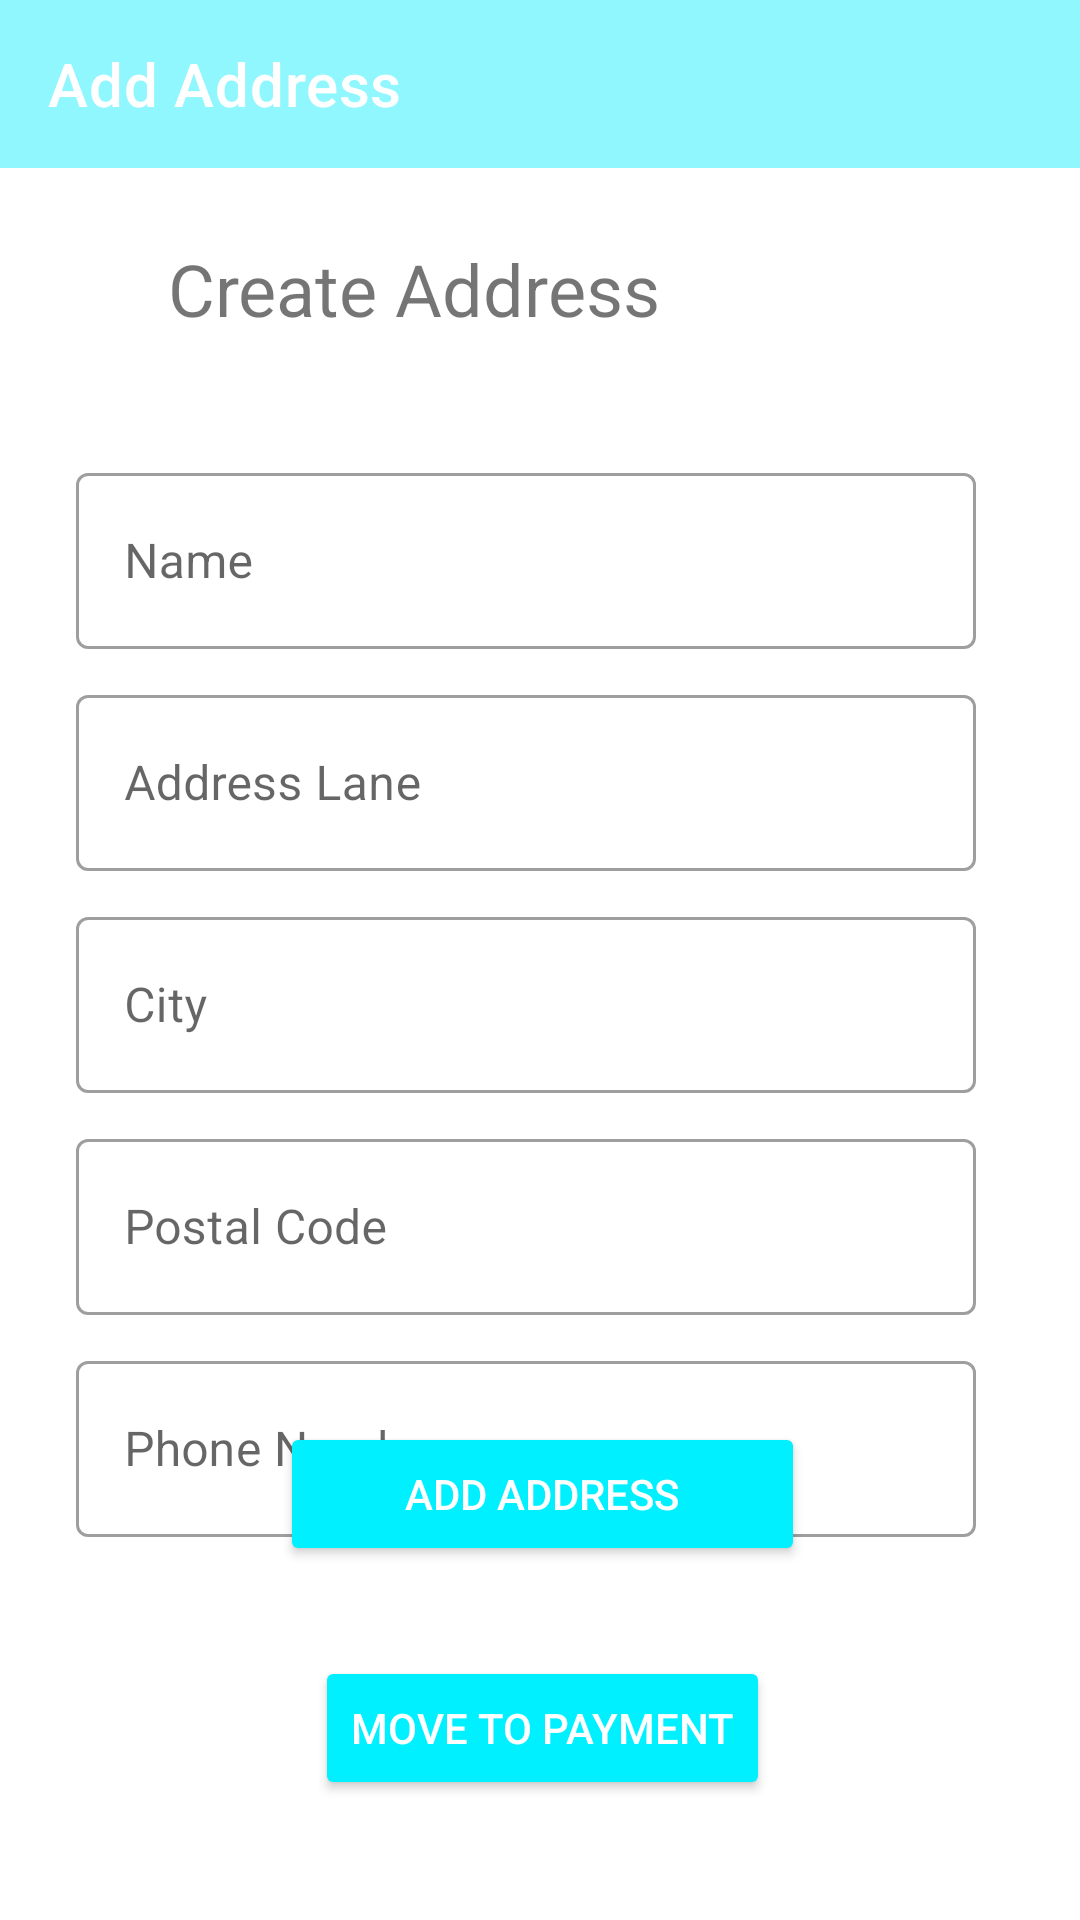

Produce the Android XML layout that renders to this screen, including the resource entries it uses.
<!-- AndroidManifest.xml: application theme Theme.Travellers -->
<!-- res/layout/activity_add_address.xml -->
<?xml version="1.0" encoding="utf-8"?>
<androidx.constraintlayout.widget.ConstraintLayout xmlns:android="http://schemas.android.com/apk/res/android"
    xmlns:app="http://schemas.android.com/apk/res-auto"
    xmlns:tools="http://schemas.android.com/tools"
    android:layout_width="match_parent"
    android:layout_height="match_parent"
    tools:context=".activities.AddAddressActivity">

    <TextView
        android:id="@+id/textView8"
        android:layout_width="wrap_content"
        android:layout_height="wrap_content"
        android:layout_marginStart="56dp"
        android:layout_marginTop="24dp"
        android:text="Create Address"
        android:textSize="24sp"
        app:layout_constraintStart_toStartOf="parent"
        app:layout_constraintTop_toBottomOf="@+id/add_address_toolbar" />

    <com.google.android.material.textfield.TextInputLayout
        android:id="@+id/textInputLayout3"
        style="@style/Widget.MaterialComponents.TextInputLayout.OutlinedBox"
        android:layout_width="300dp"
        android:layout_height="64dp"
        android:layout_marginTop="40dp"
        android:hint="Name"
        app:layout_constraintEnd_toEndOf="parent"
        app:layout_constraintHorizontal_bias="0.424"
        app:layout_constraintStart_toStartOf="parent"
        app:layout_constraintTop_toBottomOf="@+id/textView8">

        <EditText
            android:id="@+id/ad_name"
            android:layout_width="match_parent"
            android:layout_height="match_parent"
            android:inputType="text" />

    </com.google.android.material.textfield.TextInputLayout>

    <com.google.android.material.textfield.TextInputLayout
        android:id="@+id/textInputLayout4"
        style="@style/Widget.MaterialComponents.TextInputLayout.OutlinedBox"
        android:layout_width="300dp"
        android:layout_height="64dp"
        android:layout_marginTop="10dp"
        android:hint="Address Lane"
        app:layout_constraintEnd_toEndOf="parent"
        app:layout_constraintHorizontal_bias="0.424"
        app:layout_constraintStart_toStartOf="parent"
        app:layout_constraintTop_toBottomOf="@+id/textInputLayout3">

        <EditText
            android:id="@+id/ad_address"
            android:layout_width="match_parent"
            android:layout_height="match_parent"
            android:inputType="text" />
    </com.google.android.material.textfield.TextInputLayout>

    <com.google.android.material.textfield.TextInputLayout
        android:id="@+id/textInputLayout5"
        style="@style/Widget.MaterialComponents.TextInputLayout.OutlinedBox"
        android:layout_width="300dp"
        android:layout_height="64dp"
        android:layout_marginTop="10dp"
        android:hint="City"
        app:layout_constraintEnd_toEndOf="parent"
        app:layout_constraintHorizontal_bias="0.424"
        app:layout_constraintStart_toStartOf="parent"
        app:layout_constraintTop_toBottomOf="@+id/textInputLayout4">

        <EditText
            android:id="@+id/ad_city"
            android:layout_width="match_parent"
            android:layout_height="match_parent"
            android:inputType="text" />

    </com.google.android.material.textfield.TextInputLayout>

    <com.google.android.material.textfield.TextInputLayout
        android:id="@+id/textInputLayout6"
        style="@style/Widget.MaterialComponents.TextInputLayout.OutlinedBox"
        android:layout_width="300dp"
        android:layout_height="64dp"
        android:layout_marginTop="10dp"
        android:hint="Postal Code"
        app:layout_constraintEnd_toEndOf="parent"
        app:layout_constraintHorizontal_bias="0.424"
        app:layout_constraintStart_toStartOf="parent"
        app:layout_constraintTop_toBottomOf="@+id/textInputLayout5">

        <EditText
            android:id="@+id/ad_code"
            android:layout_width="match_parent"
            android:layout_height="match_parent"
            android:inputType="number" />
    </com.google.android.material.textfield.TextInputLayout>

    <com.google.android.material.textfield.TextInputLayout
        style="@style/Widget.MaterialComponents.TextInputLayout.OutlinedBox"
        android:layout_width="300dp"
        android:layout_height="64dp"
        android:layout_marginTop="10dp"
        android:hint="Phone Number"
        app:layout_constraintEnd_toEndOf="parent"
        app:layout_constraintHorizontal_bias="0.424"
        app:layout_constraintStart_toStartOf="parent"
        app:layout_constraintTop_toBottomOf="@+id/textInputLayout6">

        <EditText
            android:id="@+id/ad_phone"
            android:layout_width="match_parent"
            android:layout_height="match_parent"
            android:inputType="number" />
    </com.google.android.material.textfield.TextInputLayout>

    <Button
        android:id="@+id/ad_add_address"
        android:layout_width="175dp"
        android:layout_height="wrap_content"
        android:layout_marginBottom="30dp"
        android:backgroundTint="@color/blue"
        android:text="Add Address"
        android:textColor="@android:color/white"
        app:layout_constraintBottom_toTopOf="@id/ad_payment"
        app:layout_constraintEnd_toEndOf="parent"
        app:layout_constraintHorizontal_bias="0.504"
        app:layout_constraintStart_toStartOf="parent" />

    <Button
        android:id="@+id/ad_payment"
        android:layout_width="wrap_content"
        android:layout_height="wrap_content"
        android:layout_marginBottom="40dp"
        android:backgroundTint="@color/blue"
        android:text="Move to payment"
        android:textColor="@android:color/white"
        app:layout_constraintBottom_toBottomOf="parent"
        app:layout_constraintEnd_toEndOf="parent"
        app:layout_constraintHorizontal_bias="0.504"
        app:layout_constraintStart_toStartOf="parent" />

    <androidx.appcompat.widget.Toolbar
        android:id="@+id/add_address_toolbar"
        android:layout_width="match_parent"
        android:layout_height="wrap_content"
        android:background="#8FF7FD"
        app:title="Add Address"
        android:minHeight="?attr/actionBarSize"
        android:theme="?attr/actionBarTheme"
        app:layout_constraintEnd_toEndOf="parent"
        app:layout_constraintStart_toStartOf="parent"
        app:layout_constraintTop_toTopOf="parent" />
</androidx.constraintlayout.widget.ConstraintLayout>
<!-- resources referenced by this layout -->
<resources>
  <color name="blue">#00f0ff</color>
  <style name="Theme.Travellers" parent="Theme.MaterialComponents.DayNight.DarkActionBar">
          
          <item name="colorPrimary">@color/purple_500</item>
          <item name="colorPrimaryVariant">@color/purple_700</item>
          <item name="colorOnPrimary">@color/white</item>
          
          <item name="colorSecondary">@color/teal_200</item>
          <item name="colorSecondaryVariant">@color/teal_700</item>
          <item name="colorOnSecondary">@color/black</item>
          
          <item name="android:statusBarColor" tools:targetApi="l">?attr/colorPrimaryVariant</item>
          
      </style>
  <color name="purple_500">#FF6200EE</color>
  <color name="purple_700">#FF3700B3</color>
  <color name="white">#FFFFFFFF</color>
  <color name="teal_200">#FF03DAC5</color>
  <color name="teal_700">#FF018786</color>
  <color name="black">#FF000000</color>
</resources>
